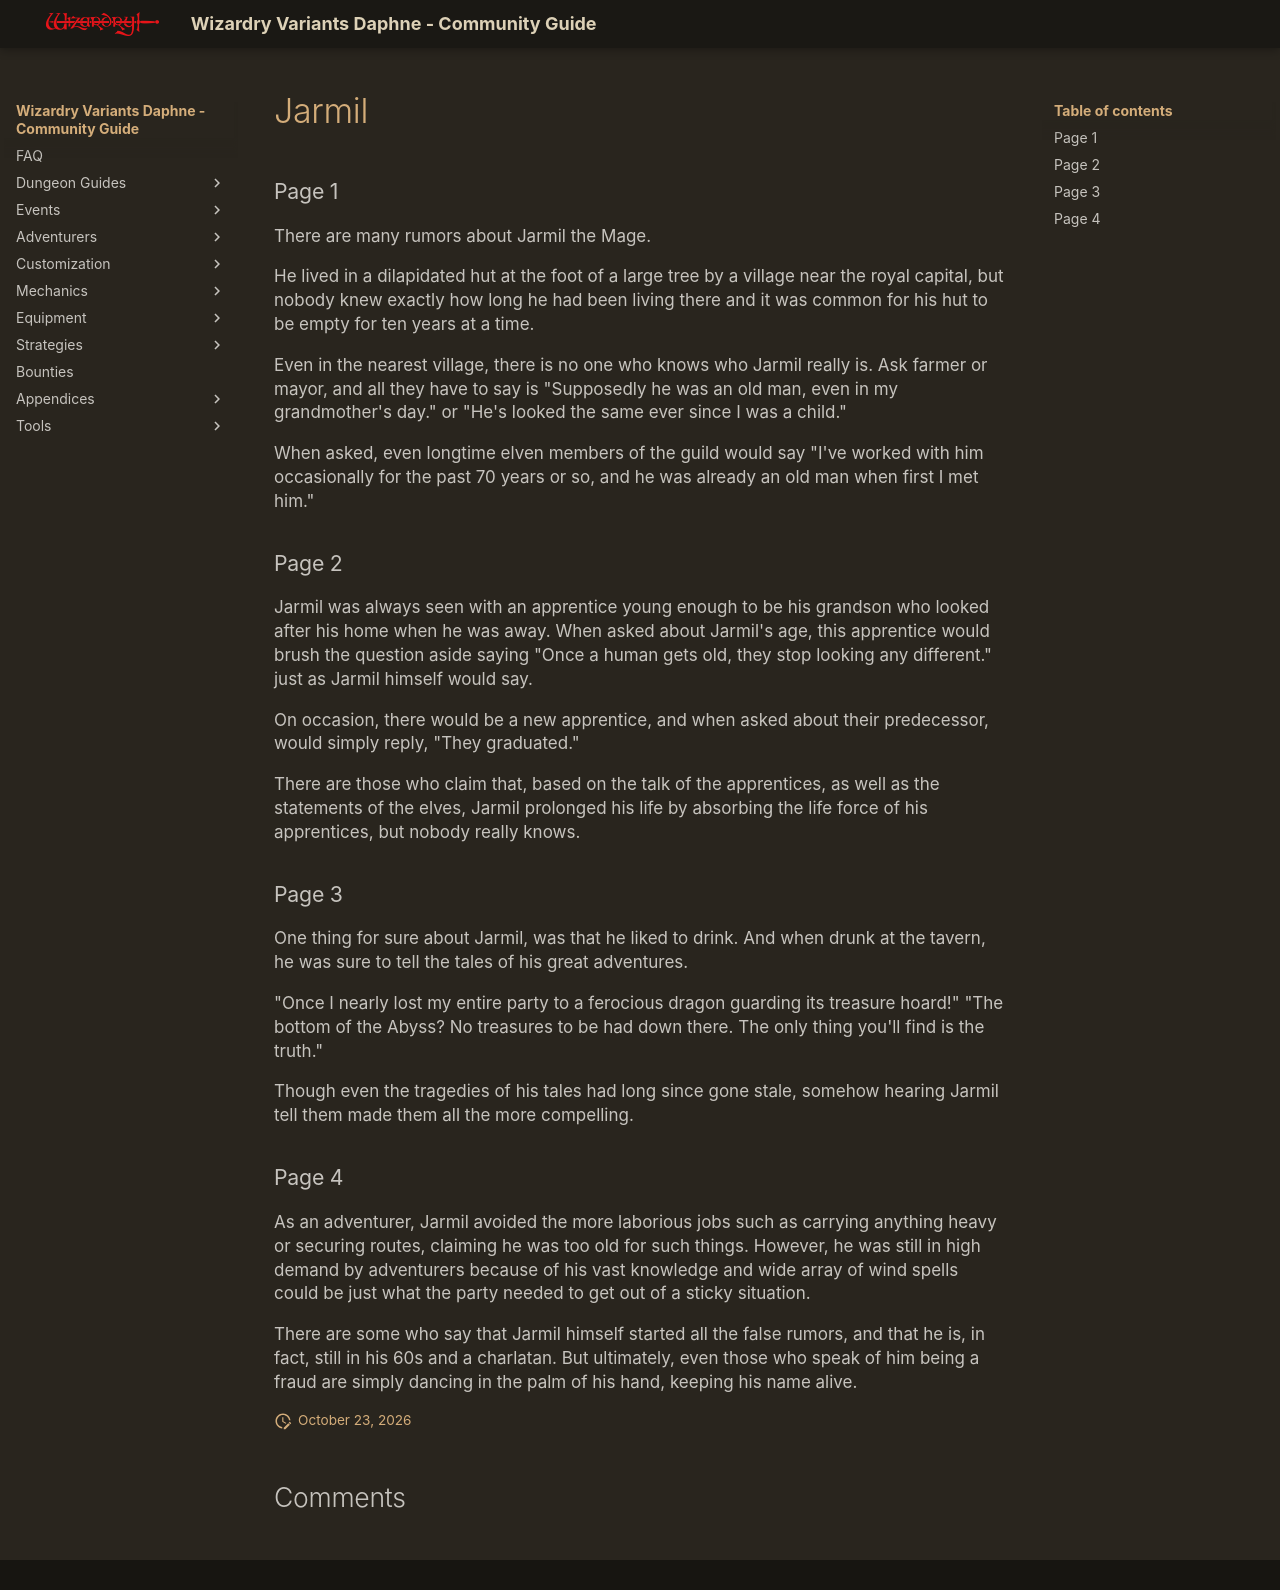

repository: itsnicksia/wizardry-daphne-guide · page: adventurers/general-adventurers/life-stories/Jarmil/index.html · generator: mkdocs

### Page 1  
There are many rumors about Jarmil the Mage.

He lived in a dilapidated hut at the foot of a large tree by a village near the royal capital, but nobody knew exactly how long he had been living there and it was common for his hut to be empty for ten years at a time.

Even in the nearest village, there is no one who knows who Jarmil really is. Ask farmer or mayor, and all they have to say is "Supposedly he was an old man, even in my grandmother's day." or "He's looked the same ever since I was a child."

When asked, even longtime elven members of the guild would say "I've worked with him occasionally for the past 70 years or so, and he was already an old man when first I met him."

### Page 2  
Jarmil was always seen with an apprentice young enough to be his grandson who looked after his home when he was away. When asked about Jarmil's age, this apprentice would brush the question aside saying "Once a human gets old, they stop looking any different." just as Jarmil himself would say.

On occasion, there would be a new apprentice, and when asked about their predecessor, would simply reply, "They graduated."

There are those who claim that, based on the talk of the apprentices, as well as the statements of the elves, Jarmil prolonged his life by absorbing the life force of his apprentices, but nobody really knows.

### Page 3  
One thing for sure about Jarmil, was that he liked to drink. And when drunk at the tavern, he was sure to tell the tales of his great adventures.

"Once I nearly lost my entire party to a ferocious dragon guarding its treasure hoard!" "The bottom of the Abyss? No treasures to be had down there. The only thing you'll find is the truth."

Though even the tragedies of his tales had long since gone stale, somehow hearing Jarmil tell them made them all the more compelling.

### Page 4  
As an adventurer, Jarmil avoided the more laborious jobs such as carrying anything heavy or securing routes, claiming he was too old for such things. However, he was still in high demand by adventurers because of his vast knowledge and wide array of wind spells could be just what the party needed to get out of a sticky situation.

There are some who say that Jarmil himself started all the false rumors, and that he is, in fact, still in his 60s and a charlatan. But ultimately, even those who speak of him being a fraud are simply dancing in the palm of his hand, keeping his name alive.
